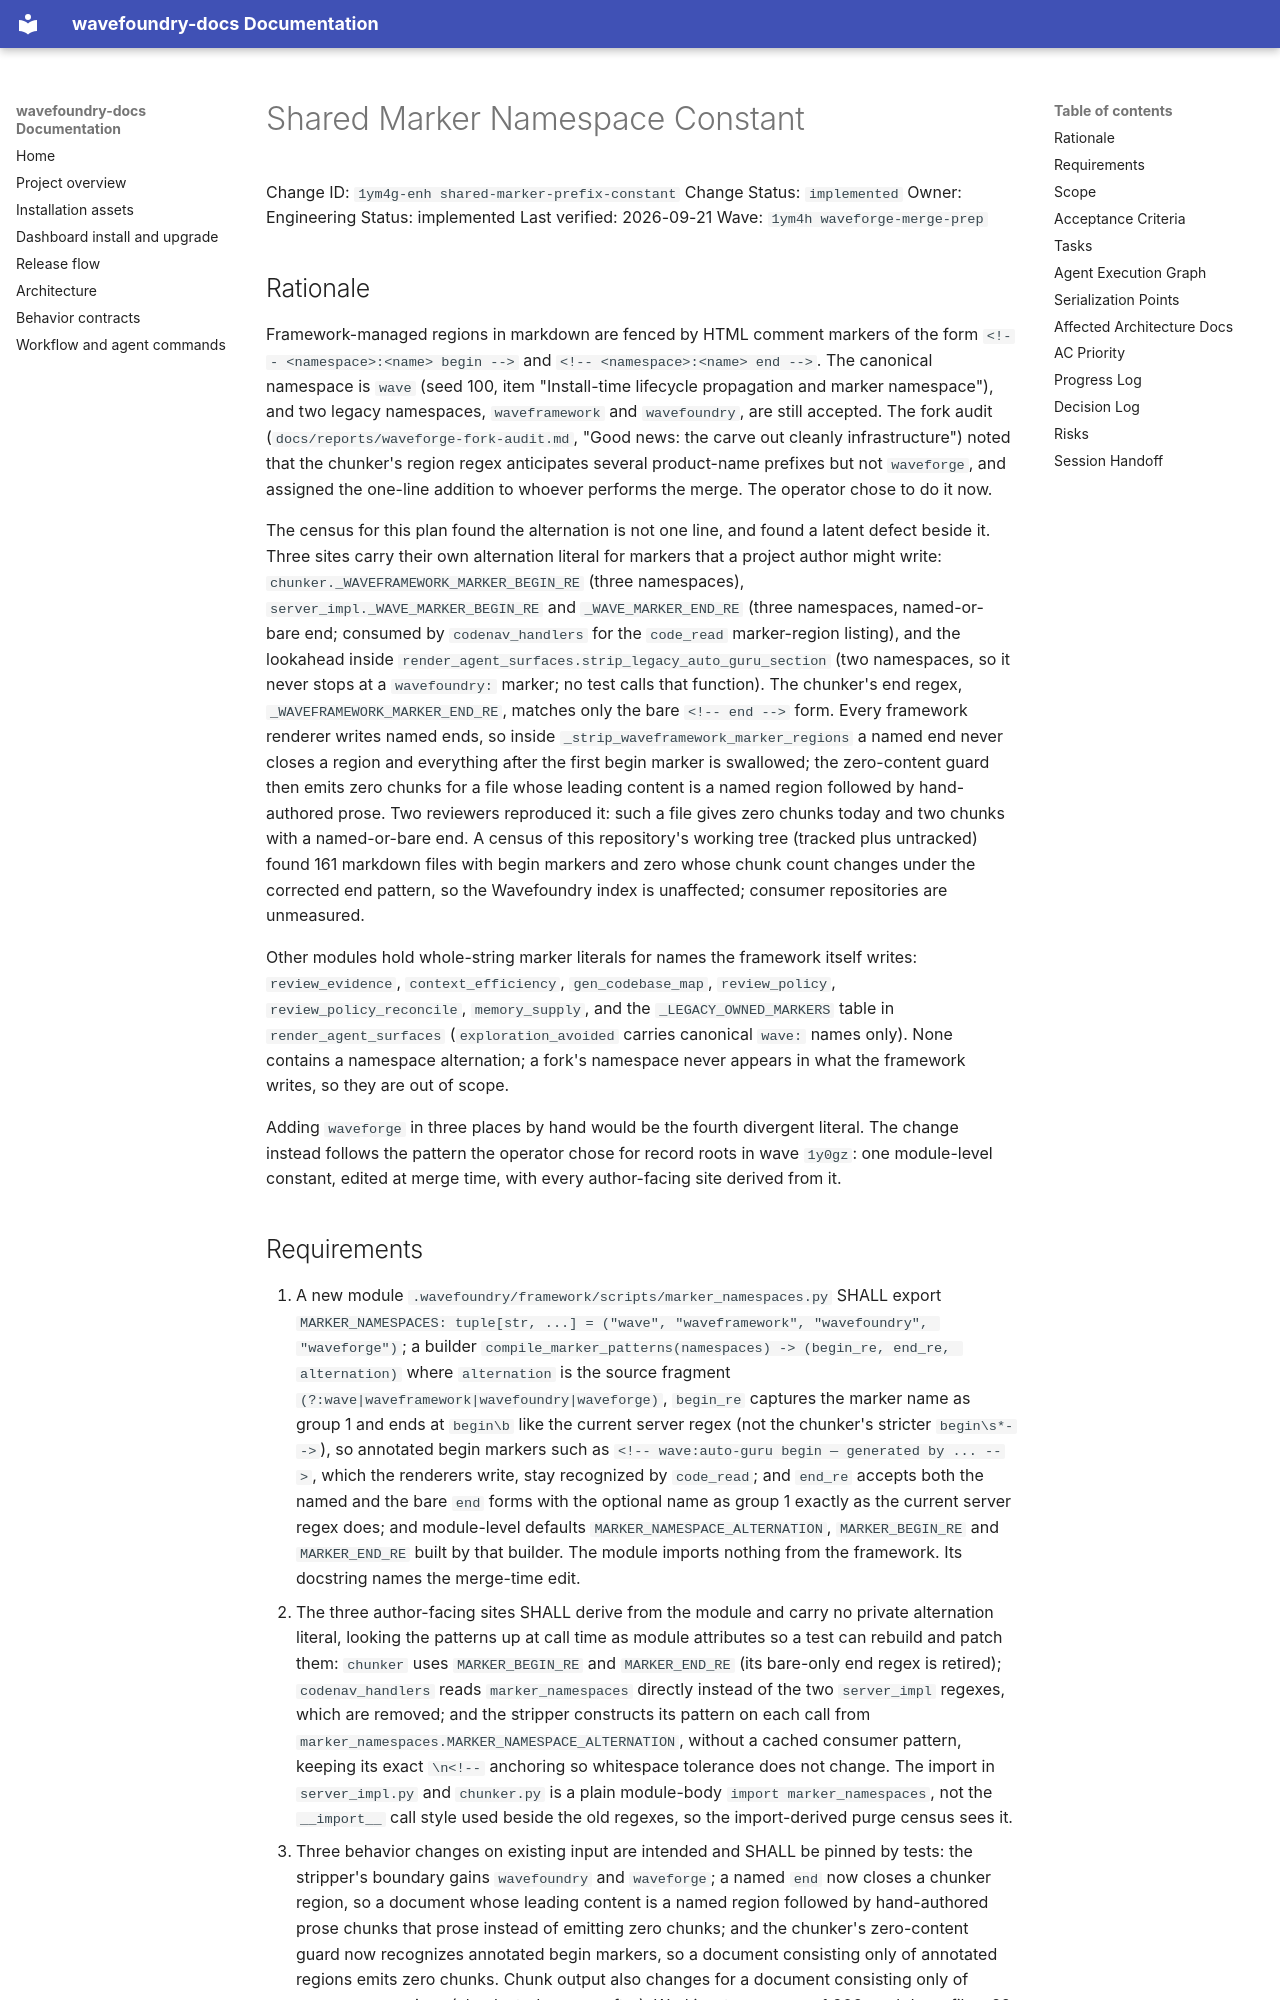

repository: coryhacking/wavefoundry · page: waves/1ym4h waveforge-merge-prep/1ym4g-enh shared-marker-prefix-constant/index.html · generator: mkdocs

# Shared Marker Namespace Constant

Change ID: `1ym4g-enh shared-marker-prefix-constant`
Change Status: `implemented`
Owner: Engineering
Status: implemented
Last verified: 2026-09-21
Wave: `1ym4h waveforge-merge-prep`

## Rationale

Framework-managed regions in markdown are fenced by HTML comment markers of the form `<!-- <namespace>:<name> begin -->` and `<!-- <namespace>:<name> end -->`. The canonical namespace is `wave` (seed 100, item "Install-time lifecycle propagation and marker namespace"), and two legacy namespaces, `waveframework` and `wavefoundry`, are still accepted. The fork audit (`docs/reports/waveforge-fork-audit.md`, "Good news: the carve out cleanly infrastructure") noted that the chunker's region regex anticipates several product-name prefixes but not `waveforge`, and assigned the one-line addition to whoever performs the merge. The operator chose to do it now.

The census for this plan found the alternation is not one line, and found a latent defect beside it. Three sites carry their own alternation literal for markers that a project author might write: `chunker._WAVEFRAMEWORK_MARKER_BEGIN_RE` (three namespaces), `server_impl._WAVE_MARKER_BEGIN_RE` and `_WAVE_MARKER_END_RE` (three namespaces, named-or-bare end; consumed by `codenav_handlers` for the `code_read` marker-region listing), and the lookahead inside `render_agent_surfaces.strip_legacy_auto_guru_section` (two namespaces, so it never stops at a `wavefoundry:` marker; no test calls that function). The chunker's end regex, `_WAVEFRAMEWORK_MARKER_END_RE`, matches only the bare `<!-- end -->` form. Every framework renderer writes named ends, so inside `_strip_waveframework_marker_regions` a named end never closes a region and everything after the first begin marker is swallowed; the zero-content guard then emits zero chunks for a file whose leading content is a named region followed by hand-authored prose. Two reviewers reproduced it: such a file gives zero chunks today and two chunks with a named-or-bare end. A census of this repository's working tree (tracked plus untracked) found 161 markdown files with begin markers and zero whose chunk count changes under the corrected end pattern, so the Wavefoundry index is unaffected; consumer repositories are unmeasured.

Other modules hold whole-string marker literals for names the framework itself writes: `review_evidence`, `context_efficiency`, `gen_codebase_map`, `review_policy`, `review_policy_reconcile`, `memory_supply`, and the `_LEGACY_OWNED_MARKERS` table in `render_agent_surfaces` (`exploration_avoided` carries canonical `wave:` names only). None contains a namespace alternation; a fork's namespace never appears in what the framework writes, so they are out of scope.

Adding `waveforge` in three places by hand would be the fourth divergent literal. The change instead follows the pattern the operator chose for record roots in wave `1y0gz`: one module-level constant, edited at merge time, with every author-facing site derived from it.
